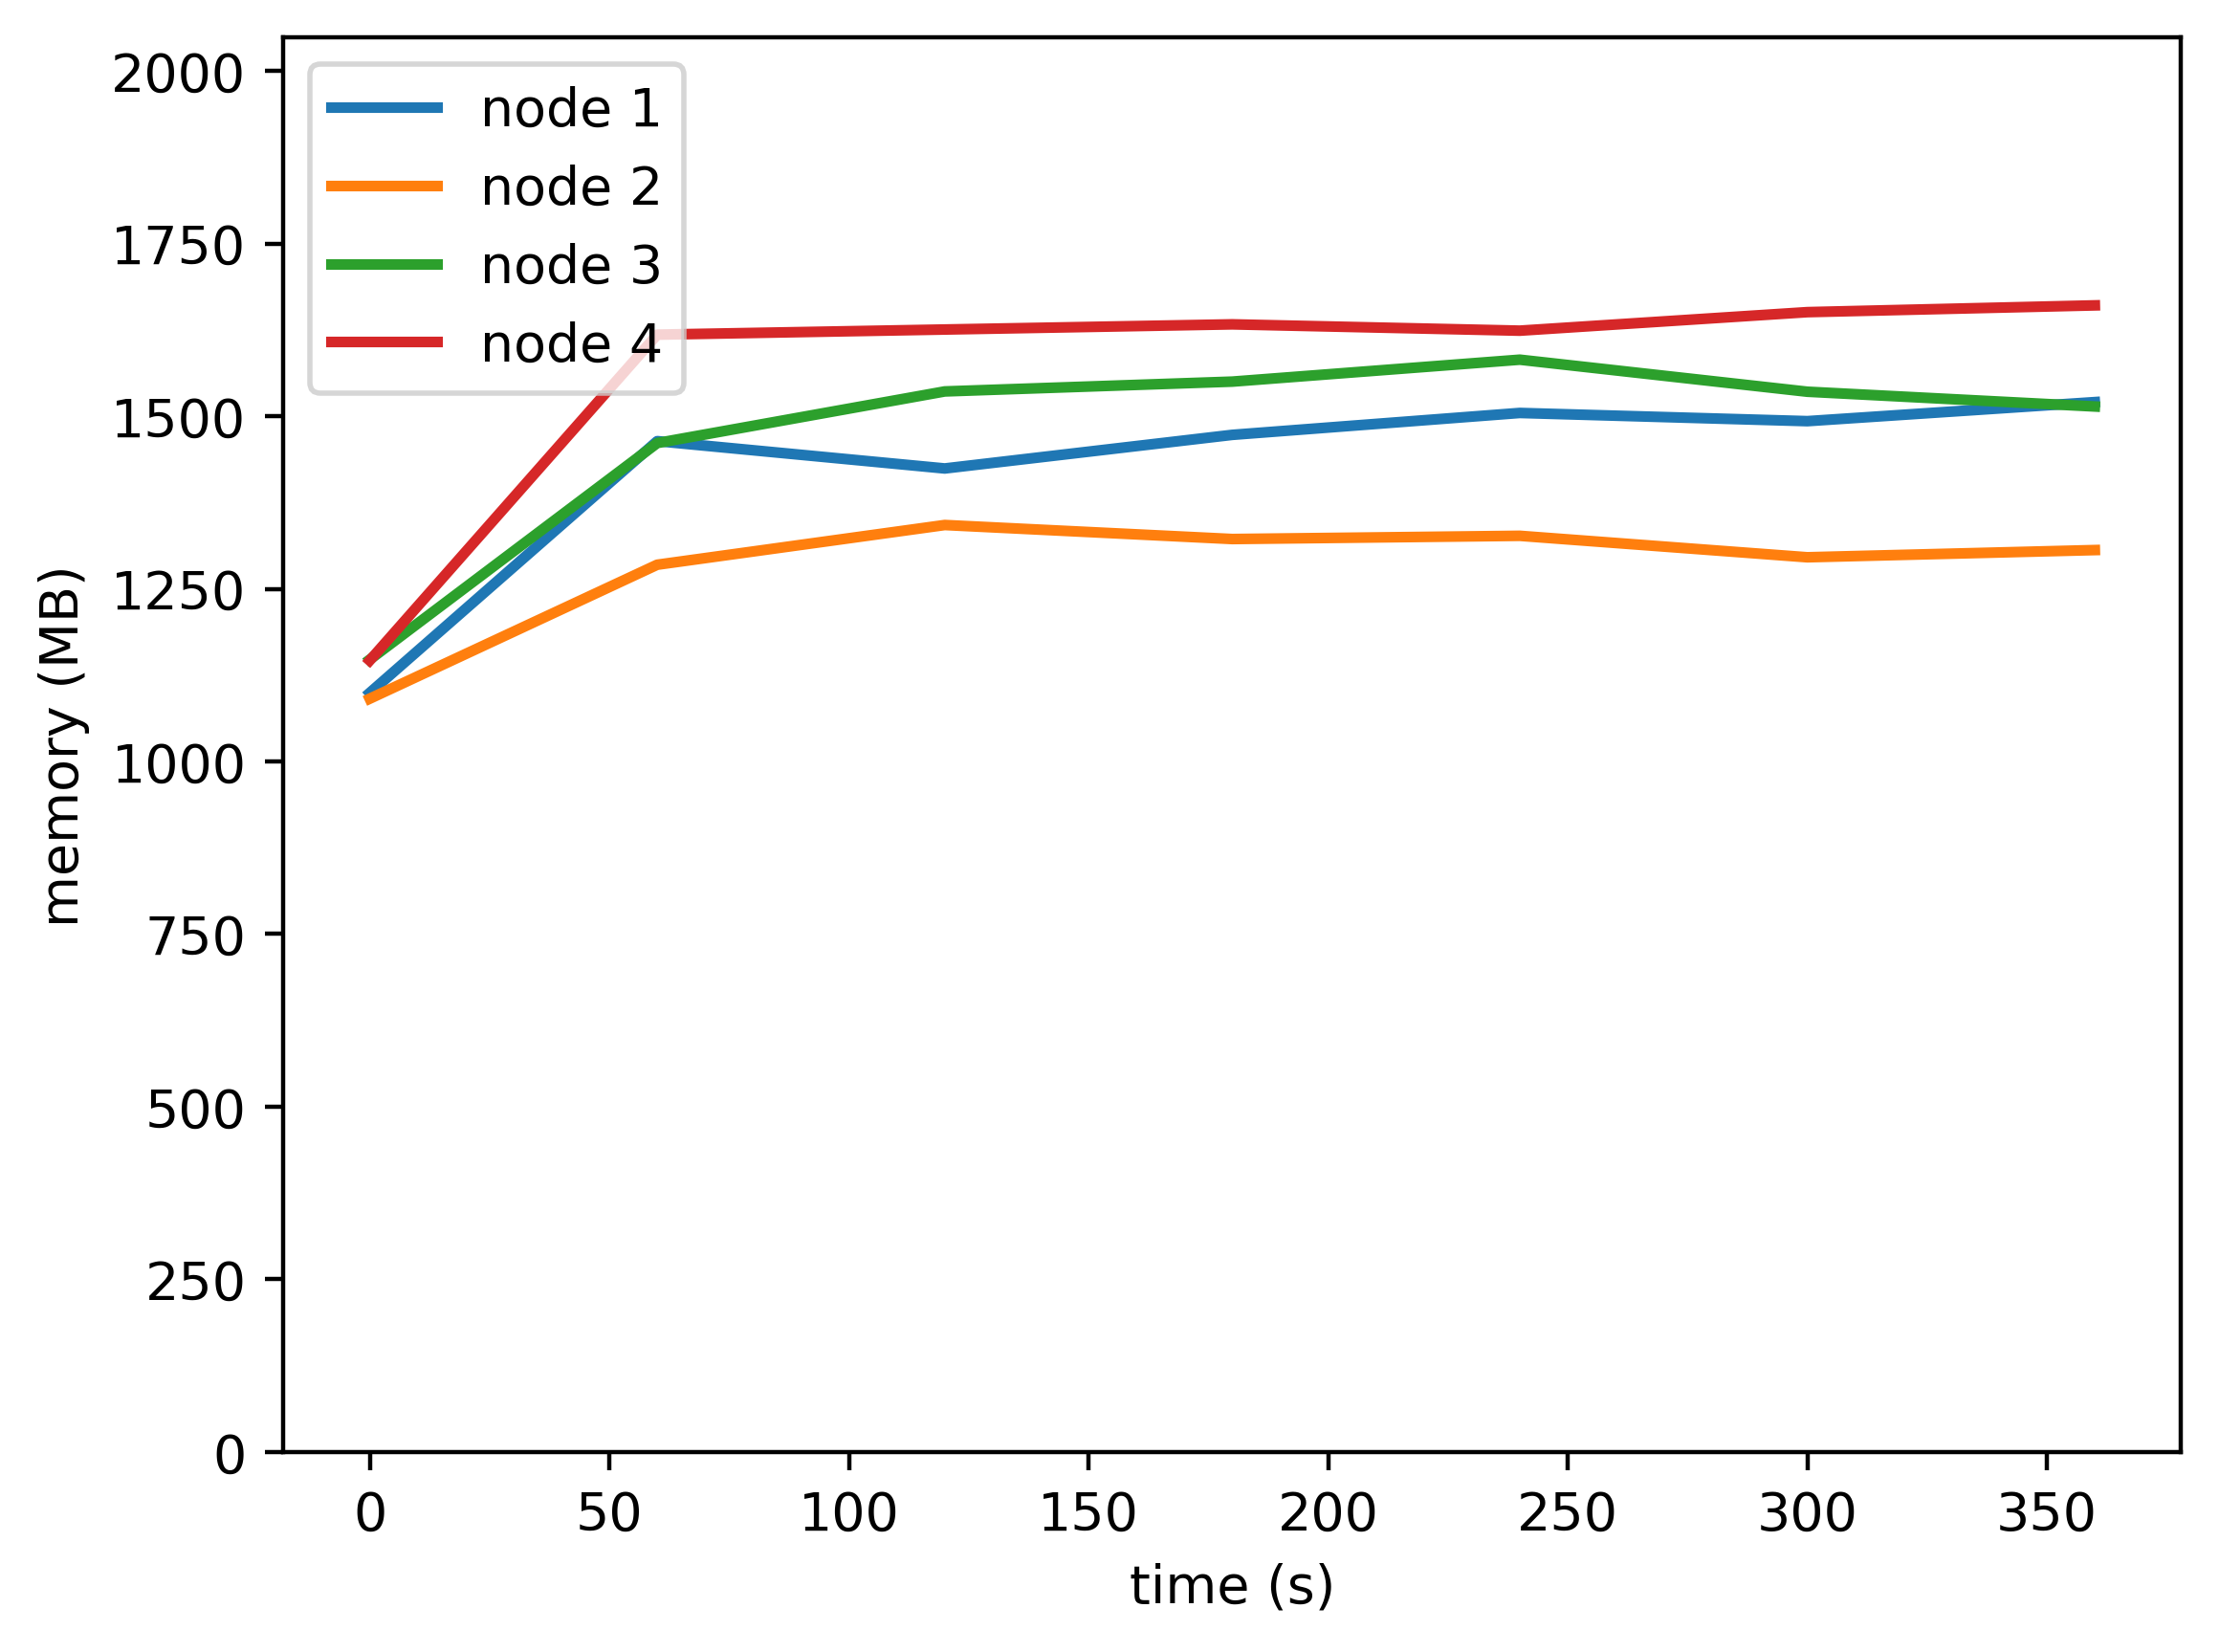

The data file committed next to this chart (first rows):
timestamp, ppgcc-m02, ppgcc-m02 pod amount, ppgcc-m03, ppgcc-m03 pod amount, ppgcc-m04, ppgcc-m04 pod amount, ppgcc-m05, ppgcc-m05 pod amount
0, 1125696, 8, 1117064, 8, 1175012, 8, 1173656, 8
60, 1498992, 8, 1315724, 8, 1496168, 8, 1656908, 8
120, 1458468, 8, 1374596, 8, 1572700, 8, 1664516, 8
180, 1508304, 8, 1353824, 8, 1587260, 8, 1672172, 8
240, 1540776, 8, 1358576, 8, 1619788, 8, 1662804, 8
300, 1528632, 8, 1326764, 8, 1572268, 8, 1690280, 8
360, 1556880, 8, 1337456, 8, 1550356, 8, 1700312, 8
